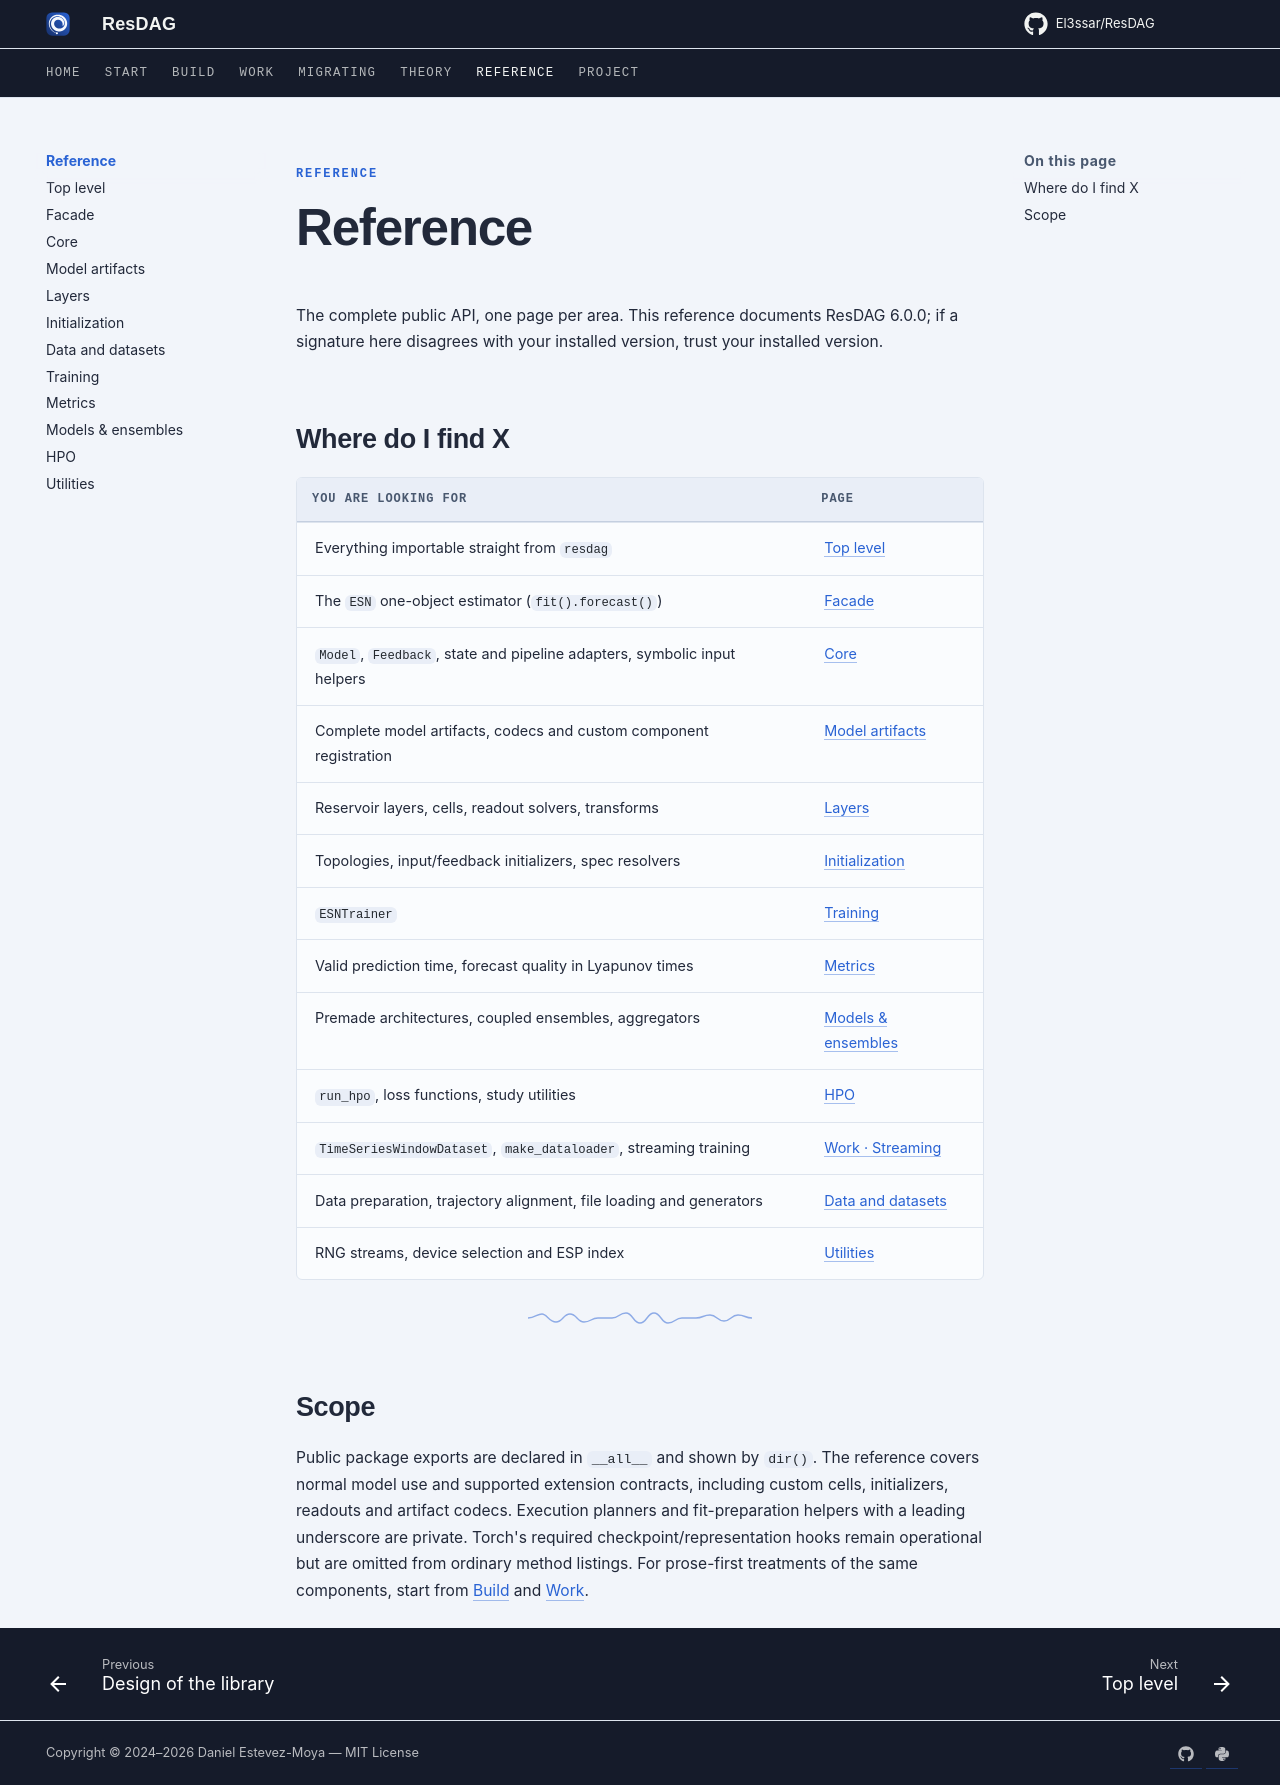

repository: El3ssar/ResDAG · page: reference/index.html · generator: mkdocs

---
title: "Reference"
description: The complete public API of ResDAG, with a map of where each symbol lives.
---

<span class="nb-kicker">Reference</span>

# Reference

The complete public API, one page per area. This reference documents
ResDAG {{ resdag_version }}; if a signature here disagrees with your installed version,
trust your installed version.

## Where do I find X

| You are looking for | Page |
| ------------------- | ---- |
| Everything importable straight from `resdag` | [Top level](top-level.md) |
| The `ESN` one-object estimator (`fit().forecast()`) | [Facade](facade.md) |
| `Model`, `Feedback`, state and pipeline adapters, symbolic input helpers | [Core](core.md) |
| Complete model artifacts, codecs and custom component registration | [Model artifacts](artifacts.md) |
| Reservoir layers, cells, readout solvers, transforms | [Layers](layers.md) |
| Topologies, input/feedback initializers, spec resolvers | [Initialization](init.md) |
| `ESNTrainer` | [Training](training.md) |
| Valid prediction time, forecast quality in Lyapunov times | [Metrics](metrics.md) |
| Premade architectures, coupled ensembles, aggregators | [Models & ensembles](models.md) |
| `run_hpo`, loss functions, study utilities | [HPO](hpo.md) |
| `TimeSeriesWindowDataset`, `make_dataloader`, streaming training | [Work · Streaming](../workflows/streaming.md) |
| Data preparation, trajectory alignment, file loading and generators | [Data and datasets](data.md) |
| RNG streams, device selection and ESP index | [Utilities](utils.md) |

---

## Scope

Public package exports are declared in `__all__` and shown by `dir()`. The
reference covers normal model use and supported extension contracts, including
custom cells, initializers, readouts and artifact codecs. Execution planners and
fit-preparation helpers with a leading underscore are private. Torch's required
checkpoint/representation hooks remain operational but are omitted from ordinary
method listings. For prose-first treatments of the same
components, start from [Build](../build/index.md) and
[Work](../workflows/index.md).
